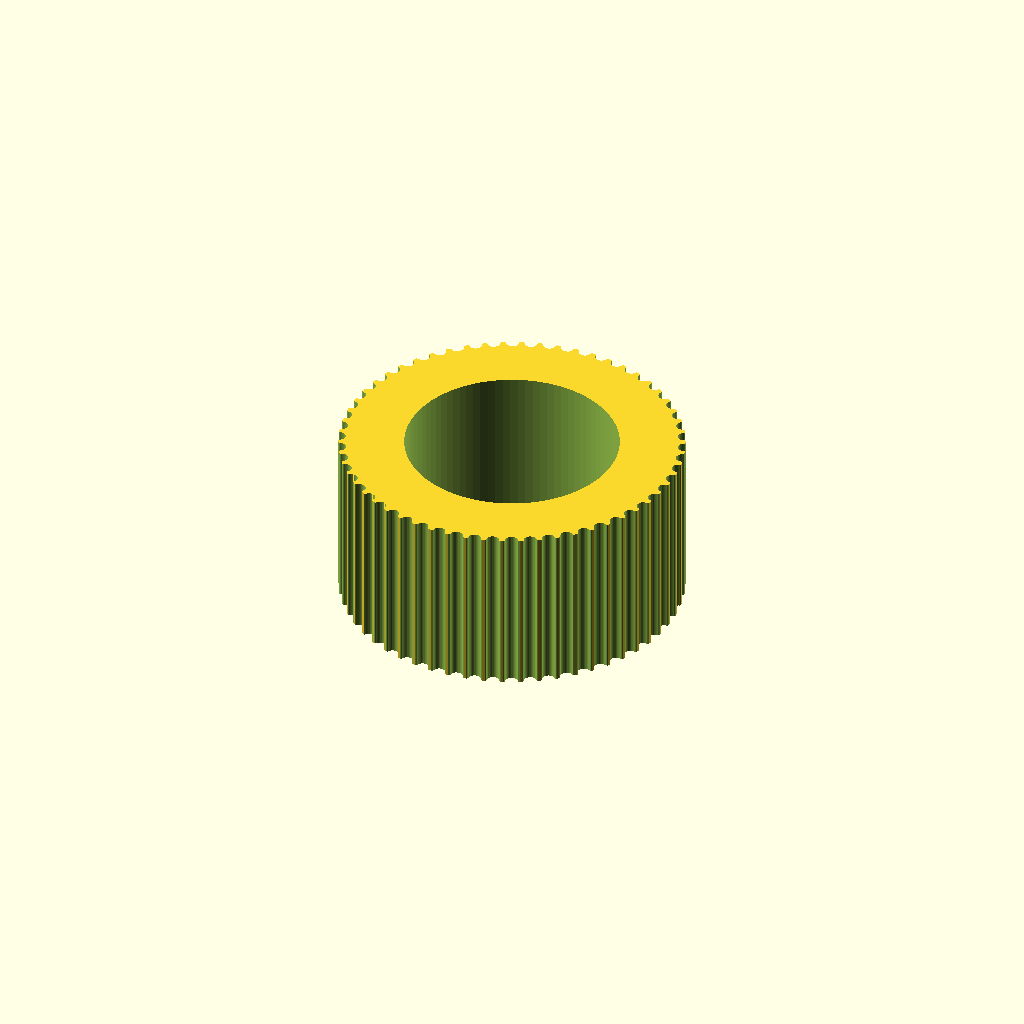
Cell 1 — every parameter at its default value.
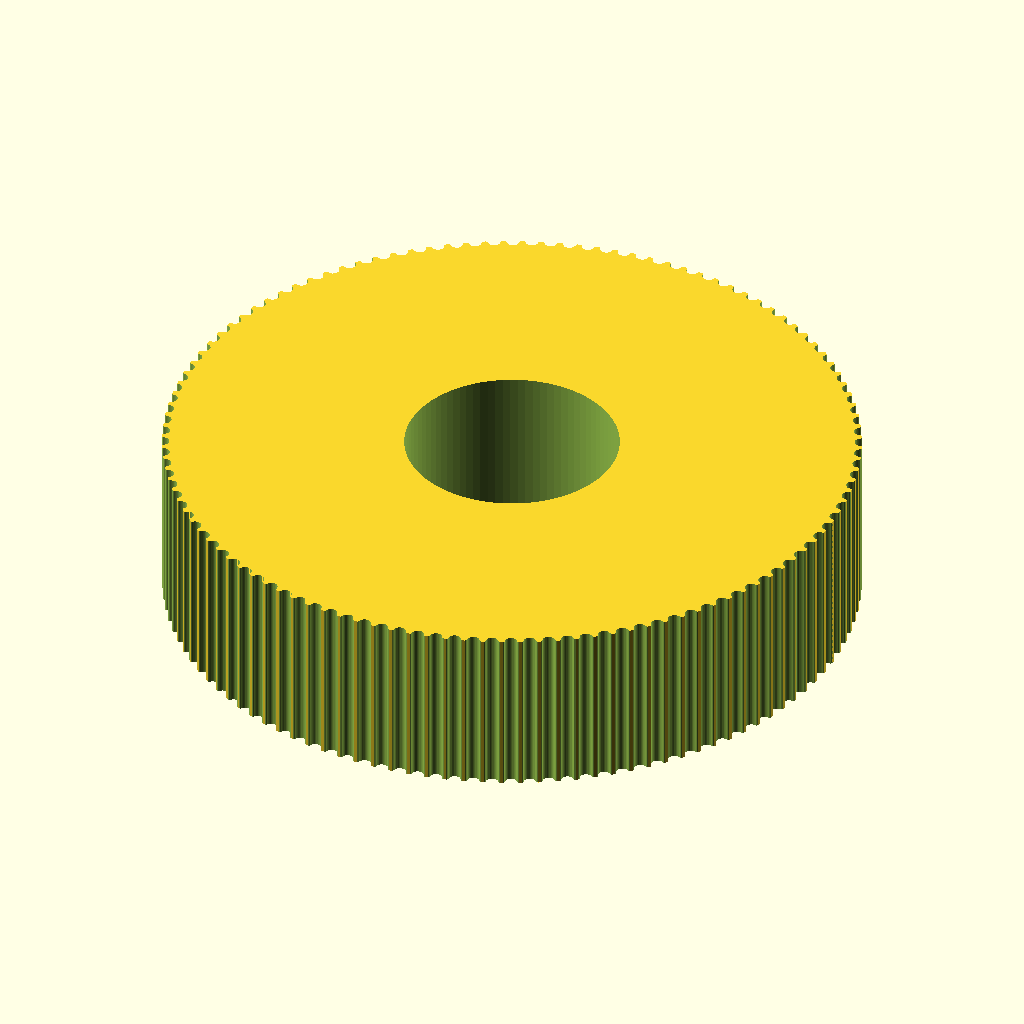
Cell 2: teeth = 116 (everything else at default).
One fixed orthographic camera (rotation 55°, 0°, 25°; colour scheme Cornfield) for every cell.
OpenSCAD source file ScaraOneRobot/PulleyTests/Pulley_GT2_44_teeth_7mm_high.scad:
// Parametric Pulley with multiple belt profiles
// by droftarts January 2012

// Based on pulleys by:
// http://www.thingiverse.com/thing:11256 by me!
// https://github.com/prusajr/PrusaMendel by Josef Prusa
// http://www.thingiverse.com/thing:3104 by GilesBathgate
// http://www.thingiverse.com/thing:2079 by nophead

// dxf tooth data from http://oem.cadregister.com/asp/PPOW_Entry.asp?company=915217&elementID=07807803/METRIC/URETH/WV0025/F
// pulley diameter checked and modelled from data at http://www.sdp-si.com/D265/HTML/D265T016.html

/**
 * @name Pulley
 * @category Printed
 * @using 1 x m3 nut, normal or nyloc
 * @using 1 x m3x10 set screw or 1 x m3x8 grub screw
 */


// tuneable constants

teeth = 58;			// Number of teeth, standard Mendel T5 belt = 8, gives Outside Diameter of 11.88mm
profile = 12;		// 1=MXL 2=40DP 3=XL 4=H 5=T2.5 6=T5 7=T10 8=AT5 9=HTD_3mm 10=HTD_5mm 11=HTD_8mm 12=GT2_2mm 13=GT2_3mm 14=GT2_5mm

motor_shaft = 22.6;	// NEMA17 motor shaft exact diameter = 5
m3_dia = 3.2;		// 3mm hole diameter
m3_nut_hex = 1;		// 1 for hex, 0 for square nut
m3_nut_flats = 5.7;	// normal M3 hex nut exact width = 5.5
m3_nut_depth = 2.7;	// normal M3 hex nut exact depth = 2.4, nyloc = 4

retainer = 0;		// Belt retainer above teeth, 0 = No, 1 = Yes
retainer_ht = 1.5;	// height of retainer flange over pulley, standard = 1.5
idler = 0;			// Belt retainer below teeth, 0 = No, 1 = Yes
idler_ht = 1.5;		// height of idler flange over pulley, standard = 1.5

pulley_t_ht = 18;	// length of toothed part of pulley, standard = 12
pulley_b_ht = 0;		// pulley base height, standard = 8. Set to same as idler_ht if you want an idler but no pulley.
pulley_b_dia = 20;	// pulley base diameter, standard = 20
no_of_nuts = 1;		// number of captive nuts required, standard = 1
nut_angle = 90;		// angle between nuts, standard = 90
nut_shaft_distance = 1.2;	// distance between inner face of nut and shaft, can be negative.


//	********************************
//	** Scaling tooth for good fit **
//	********************************
/*	To improve fit of belt to pulley, set the following constant. Decrease or increase by 0.1mm at a time. We are modelling the *BELT* tooth here, not the tooth on the pulley. Increasing the number will *decrease* the pulley tooth size. Increasing the tooth width will also scale proportionately the tooth depth, to maintain the shape of the tooth, and increase how far into the pulley the tooth is indented. Can be negative */

additional_tooth_width = 0.2; //mm

//	If you need more tooth depth than this provides, adjust the following constant. However, this will cause the shape of the tooth to change.

additional_tooth_depth = 0; //mm

// calculated constants

nut_elevation = pulley_b_ht/2;
m3_nut_points = 2*((m3_nut_flats/2)/cos(30)); // This is needed for the nut trap

// The following set the pulley diameter for a given number of teeth

MXL_pulley_dia = tooth_spacing (2.032,0.254);
40DP_pulley_dia = tooth_spacing (2.07264,0.1778);
XL_pulley_dia = tooth_spacing (5.08,0.254);
H_pulley_dia = tooth_spacing (9.525,0.381);
T2_5_pulley_dia = tooth_spaceing_curvefit (0.7467,0.796,1.026);
T5_pulley_dia = tooth_spaceing_curvefit (0.6523,1.591,1.064);
T10_pulley_dia = tooth_spacing (10,0.93);
AT5_pulley_dia = tooth_spaceing_curvefit (0.6523,1.591,1.064);
HTD_3mm_pulley_dia = tooth_spacing (3,0.381);
HTD_5mm_pulley_dia = tooth_spacing (5,0.5715);
HTD_8mm_pulley_dia = tooth_spacing (8,0.6858);
GT2_2mm_pulley_dia = tooth_spacing (2,0.254);
GT2_3mm_pulley_dia = tooth_spacing (3,0.381);
GT2_5mm_pulley_dia = tooth_spacing (5,0.5715);

// The following calls the pulley creation part, and passes the pulley diameter and tooth width to that module

if ( profile == 1 ) { pulley ( "MXL" , MXL_pulley_dia , 0.508 , 1.321 ); }
if ( profile == 2 ) { pulley ( "40 D.P." , 40DP_pulley_dia , 0.457 , 1.226 ); }
if ( profile == 3 ) { pulley ( "XL" , XL_pulley_dia , 1.27, 3.051 ); }
if ( profile == 4 ) { pulley ( "H" , H_pulley_dia ,1.905 , 5.359 ); }
if ( profile == 5 ) { pulley ( "T2.5" , T2_5_pulley_dia , 0.7 , 1.678 ); }
if ( profile == 6 ) { pulley ( "T5" , T5_pulley_dia , 1.19 , 3.264 ); }
if ( profile == 7 ) { pulley ( "T10" , T10_pulley_dia , 2.5 , 6.13 ); }
if ( profile == 8 ) { pulley ( "AT5" , AT5_pulley_dia , 1.19 , 4.268 ); }
if ( profile == 9 ) { pulley ( "HTD 3mm" , HTD_3mm_pulley_dia , 1.289 , 2.27 ); }
if ( profile == 10 ) { pulley ( "HTD 5mm" , HTD_5mm_pulley_dia , 2.199 , 3.781 ); }
if ( profile == 11 ) { pulley ( "HTD 8mm" , HTD_8mm_pulley_dia , 3.607 , 6.603 ); }
if ( profile == 12 ) { pulley ( "GT2 2mm" , GT2_2mm_pulley_dia , 0.764 , 1.494 ); }
if ( profile == 13 ) { pulley ( "GT2 3mm" , GT2_3mm_pulley_dia , 1.169 , 2.31 ); }
if ( profile == 14 ) { pulley ( "GT2 5mm" , GT2_5mm_pulley_dia , 1.969 , 3.952 ); }

// Functions

function tooth_spaceing_curvefit (b,c,d)
	= ((c * pow(teeth,d)) / (b + pow(teeth,d))) * teeth ;

function tooth_spacing(tooth_pitch,pitch_line_offset)
	= (2*((teeth*tooth_pitch)/(3.14159265*2)-pitch_line_offset)) ;

// Main Module

module pulley( belt_type , pulley_OD , tooth_depth , tooth_width )
	{
	echo (str("Belt type = ",belt_type,"; Number of teeth = ",teeth,"; Pulley Outside Diameter = ",pulley_OD,"mm "));
	tooth_distance_from_centre = sqrt( pow(pulley_OD/2,2) - pow((tooth_width+additional_tooth_width)/2,2));
	tooth_width_scale = (tooth_width + additional_tooth_width ) / tooth_width;
	tooth_depth_scale = ((tooth_depth + additional_tooth_depth ) / tooth_depth) ;


//	************************************************************************
//	*** uncomment the following line if pulley is wider than puller base ***
//	************************************************************************

//	translate ([0,0, pulley_b_ht + pulley_t_ht + retainer_ht ]) rotate ([0,180,0])

	difference()
	 {	 
		union()
		{
			//base
	
			if ( pulley_b_ht < 2 ) { echo ("CAN'T DRAW PULLEY BASE, HEIGHT LESS THAN 2!!!"); } else {
				rotate_extrude($fn=pulley_b_dia*2)
				{
						square([pulley_b_dia/2-1,pulley_b_ht]);
						square([pulley_b_dia/2,pulley_b_ht-1]);
						translate([pulley_b_dia/2-1,pulley_b_ht-1]) circle(1);
				}
			}
	
		difference()
			{
			//shaft - diameter is outside diameter of pulley
			
			translate([0,0,pulley_b_ht]) 
			rotate ([0,0,360/(teeth*4)]) 
			cylinder(r=pulley_OD/2,h=pulley_t_ht, $fn=teeth*4);
	
			//teeth - cut out of shaft
		
			for(i=[1:teeth]) 
			rotate([0,0,i*(360/teeth)])
			translate([0,-tooth_distance_from_centre,pulley_b_ht -1]) 
			scale ([ tooth_width_scale , tooth_depth_scale , 1 ]) 
			{
			if ( profile == 1 ) { MXL();}
			if ( profile == 2 ) { 40DP();}
			if ( profile == 3 ) { XL();}
			if ( profile == 4 ) { H();}
			if ( profile == 5 ) { T2_5();}
			if ( profile == 6 ) { T5();}
			if ( profile == 7 ) { T10();}
			if ( profile == 8 ) { AT5();}
			if ( profile == 9 ) { HTD_3mm();}
			if ( profile == 10 ) { HTD_5mm();}
			if ( profile == 11 ) { HTD_8mm();}
			if ( profile == 12 ) { GT2_2mm();}
			if ( profile == 13 ) { GT2_3mm();}
			if ( profile == 14 ) { GT2_5mm();}
			}

			}
			
		//belt retainer / idler
		if ( retainer > 0 ) {translate ([0,0, pulley_b_ht + pulley_t_ht ]) 
		rotate_extrude($fn=teeth*4)  
		polygon([[0,0],[pulley_OD/2,0],[pulley_OD/2 + retainer_ht , retainer_ht],[0 , retainer_ht],[0,0]]);}
		
		if ( idler > 0 ) {translate ([0,0, pulley_b_ht - idler_ht ]) 
		rotate_extrude($fn=teeth*4)  
		polygon([[0,0],[pulley_OD/2 + idler_ht,0],[pulley_OD/2 , idler_ht],[0 , idler_ht],[0,0]]);}
	
		}
	   
		//hole for motor shaft
		translate([0,0,-1])cylinder(r=motor_shaft/2,h=pulley_b_ht + pulley_t_ht + retainer_ht + 2,$fn=motor_shaft*4);
				
		//captive nut and grub screw holes
	
		if ( pulley_b_ht < m3_nut_flats ) { echo ("CAN'T DRAW CAPTIVE NUTS, HEIGHT LESS THAN NUT DIAMETER!!!"); } else {
		if ( (pulley_b_dia - motor_shaft)/2 < m3_nut_depth + 3 ) { echo ("CAN'T DRAW CAPTIVE NUTS, DIAMETER TOO SMALL FOR NUT DEPTH!!!"); } else {
	
			for(j=[1:no_of_nuts]) rotate([0,0,j*nut_angle])
			translate([0,0,nut_elevation])rotate([90,0,0])
	
			union()
			{
				//entrance
				translate([0,-pulley_b_ht/4-0.5,motor_shaft/2+m3_nut_depth/2+nut_shaft_distance]) cube([m3_nut_flats,pulley_b_ht/2+1,m3_nut_depth],center=true);
	
				//nut
				if ( m3_nut_hex > 0 )
					{
						// hex nut
						translate([0,0.25,motor_shaft/2+m3_nut_depth/2+nut_shaft_distance]) rotate([0,0,30]) cylinder(r=m3_nut_points/2,h=m3_nut_depth,center=true,$fn=6);
					} else {
						// square nut
						translate([0,0.25,motor_shaft/2+m3_nut_depth/2+nut_shaft_distance]) cube([m3_nut_flats,m3_nut_flats,m3_nut_depth],center=true);
					}
	
				//grub screw hole
				rotate([0,0,22.5])cylinder(r=m3_dia/2,h=pulley_b_dia/2+1,$fn=8);
			}
		}}
	 }
	   
	}


// Tooth profile modules

module MXL()
	{
	linear_extrude(height=pulley_t_ht+2) polygon([[-0.660421,-0.5],[-0.660421,0],[-0.621898,0.006033],[-0.587714,0.023037],[-0.560056,0.049424],[-0.541182,0.083609],[-0.417357,0.424392],[-0.398413,0.458752],[-0.370649,0.48514],[-0.336324,0.502074],[-0.297744,0.508035],[0.297744,0.508035],[0.336268,0.502074],[0.370452,0.48514],[0.39811,0.458752],[0.416983,0.424392],[0.540808,0.083609],[0.559752,0.049424],[0.587516,0.023037],[0.621841,0.006033],[0.660421,0],[0.660421,-0.5]]);
	}

module 40DP()
	{
	linear_extrude(height=pulley_t_ht+2) polygon([[-0.612775,-0.5],[-0.612775,0],[-0.574719,0.010187],[-0.546453,0.0381],[-0.355953,0.3683],[-0.327604,0.405408],[-0.291086,0.433388],[-0.248548,0.451049],[-0.202142,0.4572],[0.202494,0.4572],[0.248653,0.451049],[0.291042,0.433388],[0.327609,0.405408],[0.356306,0.3683],[0.546806,0.0381],[0.574499,0.010187],[0.612775,0],[0.612775,-0.5]]);
	}

module XL()
	{
	linear_extrude(height=pulley_t_ht+2) polygon([[-1.525411,-1],[-1.525411,0],[-1.41777,0.015495],[-1.320712,0.059664],[-1.239661,0.129034],[-1.180042,0.220133],[-0.793044,1.050219],[-0.733574,1.141021],[-0.652507,1.210425],[-0.555366,1.254759],[-0.447675,1.270353],[0.447675,1.270353],[0.555366,1.254759],[0.652507,1.210425],[0.733574,1.141021],[0.793044,1.050219],[1.180042,0.220133],[1.239711,0.129034],[1.320844,0.059664],[1.417919,0.015495],[1.525411,0],[1.525411,-1]]);
	}

module H()
	{
	linear_extrude(height=pulley_t_ht+2) polygon([[-2.6797,-1],[-2.6797,0],[-2.600907,0.006138],[-2.525342,0.024024],[-2.45412,0.052881],[-2.388351,0.091909],[-2.329145,0.140328],[-2.277614,0.197358],[-2.234875,0.262205],[-2.202032,0.334091],[-1.75224,1.57093],[-1.719538,1.642815],[-1.676883,1.707663],[-1.62542,1.764693],[-1.566256,1.813112],[-1.500512,1.85214],[-1.4293,1.880997],[-1.353742,1.898883],[-1.274949,1.905021],[1.275281,1.905021],[1.354056,1.898883],[1.429576,1.880997],[1.500731,1.85214],[1.566411,1.813112],[1.625508,1.764693],[1.676919,1.707663],[1.719531,1.642815],[1.752233,1.57093],[2.20273,0.334091],[2.235433,0.262205],[2.278045,0.197358],[2.329455,0.140328],[2.388553,0.091909],[2.454233,0.052881],[2.525384,0.024024],[2.600904,0.006138],[2.6797,0],[2.6797,-1]]);
	}

module T2_5()
	{
	linear_extrude(height=pulley_t_ht+2) polygon([[-0.839258,-0.5],[-0.839258,0],[-0.770246,0.021652],[-0.726369,0.079022],[-0.529167,0.620889],[-0.485025,0.67826],[-0.416278,0.699911],[0.416278,0.699911],[0.484849,0.67826],[0.528814,0.620889],[0.726369,0.079022],[0.770114,0.021652],[0.839258,0],[0.839258,-0.5]]);
	}

module T5()
	{
	linear_extrude(height=pulley_t_ht+2) polygon([[-1.632126,-0.5],[-1.632126,0],[-1.568549,0.004939],[-1.507539,0.019367],[-1.450023,0.042686],[-1.396912,0.074224],[-1.349125,0.113379],[-1.307581,0.159508],[-1.273186,0.211991],[-1.246868,0.270192],[-1.009802,0.920362],[-0.983414,0.978433],[-0.949018,1.030788],[-0.907524,1.076798],[-0.859829,1.115847],[-0.80682,1.147314],[-0.749402,1.170562],[-0.688471,1.184956],[-0.624921,1.189895],[0.624971,1.189895],[0.688622,1.184956],[0.749607,1.170562],[0.807043,1.147314],[0.860055,1.115847],[0.907754,1.076798],[0.949269,1.030788],[0.9837,0.978433],[1.010193,0.920362],[1.246907,0.270192],[1.273295,0.211991],[1.307726,0.159508],[1.349276,0.113379],[1.397039,0.074224],[1.450111,0.042686],[1.507589,0.019367],[1.568563,0.004939],[1.632126,0],[1.632126,-0.5]]);
	}

module T10()
	{
	linear_extrude(height=pulley_t_ht+2) polygon([[-3.06511,-1],[-3.06511,0],[-2.971998,0.007239],[-2.882718,0.028344],[-2.79859,0.062396],[-2.720931,0.108479],[-2.651061,0.165675],[-2.590298,0.233065],[-2.539962,0.309732],[-2.501371,0.394759],[-1.879071,2.105025],[-1.840363,2.190052],[-1.789939,2.266719],[-1.729114,2.334109],[-1.659202,2.391304],[-1.581518,2.437387],[-1.497376,2.47144],[-1.408092,2.492545],[-1.314979,2.499784],[1.314979,2.499784],[1.408091,2.492545],[1.497371,2.47144],[1.581499,2.437387],[1.659158,2.391304],[1.729028,2.334109],[1.789791,2.266719],[1.840127,2.190052],[1.878718,2.105025],[2.501018,0.394759],[2.539726,0.309732],[2.59015,0.233065],[2.650975,0.165675],[2.720887,0.108479],[2.798571,0.062396],[2.882713,0.028344],[2.971997,0.007239],[3.06511,0],[3.06511,-1]]);
	}

module AT5()
	{
	linear_extrude(height=pulley_t_ht+2) polygon([[-2.134129,-0.75],[-2.134129,0],[-2.058023,0.005488],[-1.984595,0.021547],[-1.914806,0.047569],[-1.849614,0.082947],[-1.789978,0.127073],[-1.736857,0.179338],[-1.691211,0.239136],[-1.653999,0.305859],[-1.349199,0.959203],[-1.286933,1.054635],[-1.201914,1.127346],[-1.099961,1.173664],[-0.986896,1.18992],[0.986543,1.18992],[1.099614,1.173664],[1.201605,1.127346],[1.286729,1.054635],[1.349199,0.959203],[1.653646,0.305859],[1.690859,0.239136],[1.73651,0.179338],[1.789644,0.127073],[1.849305,0.082947],[1.914539,0.047569],[1.984392,0.021547],[2.057906,0.005488],[2.134129,0],[2.134129,-0.75]]);
	}

module HTD_3mm()
	{
	linear_extrude(height=pulley_t_ht+2) polygon([[-1.135062,-0.5],[-1.135062,0],[-1.048323,0.015484],[-0.974284,0.058517],[-0.919162,0.123974],[-0.889176,0.206728],[-0.81721,0.579614],[-0.800806,0.653232],[-0.778384,0.72416],[-0.750244,0.792137],[-0.716685,0.856903],[-0.678005,0.918199],[-0.634505,0.975764],[-0.586483,1.029338],[-0.534238,1.078662],[-0.47807,1.123476],[-0.418278,1.16352],[-0.355162,1.198533],[-0.289019,1.228257],[-0.22015,1.25243],[-0.148854,1.270793],[-0.07543,1.283087],[-0.000176,1.28905],[0.075081,1.283145],[0.148515,1.270895],[0.219827,1.252561],[0.288716,1.228406],[0.354879,1.19869],[0.418018,1.163675],[0.477831,1.123623],[0.534017,1.078795],[0.586276,1.029452],[0.634307,0.975857],[0.677809,0.91827],[0.716481,0.856953],[0.750022,0.792167],[0.778133,0.724174],[0.800511,0.653236],[0.816857,0.579614],[0.888471,0.206728],[0.919014,0.123974],[0.974328,0.058517],[1.048362,0.015484],[1.135062,0],[1.135062,-0.5]]);
	}

module HTD_5mm()
	{
	linear_extrude(height=pulley_t_ht+2) polygon([[-1.89036,-0.75],[-1.89036,0],[-1.741168,0.02669],[-1.61387,0.100806],[-1.518984,0.21342],[-1.467026,0.3556],[-1.427162,0.960967],[-1.398568,1.089602],[-1.359437,1.213531],[-1.310296,1.332296],[-1.251672,1.445441],[-1.184092,1.552509],[-1.108081,1.653042],[-1.024167,1.746585],[-0.932877,1.832681],[-0.834736,1.910872],[-0.730271,1.980701],[-0.62001,2.041713],[-0.504478,2.09345],[-0.384202,2.135455],[-0.259708,2.167271],[-0.131524,2.188443],[-0.000176,2.198511],[0.131296,2.188504],[0.259588,2.167387],[0.384174,2.135616],[0.504527,2.093648],[0.620123,2.04194],[0.730433,1.980949],[0.834934,1.911132],[0.933097,1.832945],[1.024398,1.746846],[1.108311,1.653291],[1.184308,1.552736],[1.251865,1.445639],[1.310455,1.332457],[1.359552,1.213647],[1.39863,1.089664],[1.427162,0.960967],[1.467026,0.3556],[1.518984,0.21342],[1.61387,0.100806],[1.741168,0.02669],[1.89036,0],[1.89036,-0.75]]);
	}

module HTD_8mm()
	{
	linear_extrude(height=pulley_t_ht+2) polygon([[-3.301471,-1],[-3.301471,0],[-3.16611,0.012093],[-3.038062,0.047068],[-2.919646,0.10297],[-2.813182,0.177844],[-2.720989,0.269734],[-2.645387,0.376684],[-2.588694,0.496739],[-2.553229,0.627944],[-2.460801,1.470025],[-2.411413,1.691917],[-2.343887,1.905691],[-2.259126,2.110563],[-2.158035,2.30575],[-2.041518,2.490467],[-1.910478,2.66393],[-1.76582,2.825356],[-1.608446,2.973961],[-1.439261,3.10896],[-1.259169,3.22957],[-1.069074,3.335006],[-0.869878,3.424485],[-0.662487,3.497224],[-0.447804,3.552437],[-0.226732,3.589341],[-0.000176,3.607153],[0.226511,3.589461],[0.447712,3.552654],[0.66252,3.497516],[0.870027,3.424833],[1.069329,3.33539],[1.259517,3.229973],[1.439687,3.109367],[1.608931,2.974358],[1.766344,2.825731],[1.911018,2.664271],[2.042047,2.490765],[2.158526,2.305998],[2.259547,2.110755],[2.344204,1.905821],[2.411591,1.691983],[2.460801,1.470025],[2.553229,0.627944],[2.588592,0.496739],[2.645238,0.376684],[2.720834,0.269734],[2.81305,0.177844],[2.919553,0.10297],[3.038012,0.047068],[3.166095,0.012093],[3.301471,0],[3.301471,-1]]);
	}

module GT2_2mm()
	{
	linear_extrude(height=pulley_t_ht+2) polygon([[0.747183,-0.5],[0.747183,0],[0.647876,0.037218],[0.598311,0.130528],[0.578556,0.238423],[0.547158,0.343077],[0.504649,0.443762],[0.451556,0.53975],[0.358229,0.636924],[0.2484,0.707276],[0.127259,0.750044],[0,0.76447],[-0.127259,0.750044],[-0.2484,0.707276],[-0.358229,0.636924],[-0.451556,0.53975],[-0.504797,0.443762],[-0.547291,0.343077],[-0.578605,0.238423],[-0.598311,0.130528],[-0.648009,0.037218],[-0.747183,0],[-0.747183,-0.5]]);
	}

module GT2_3mm()
	{
	linear_extrude(height=pulley_t_ht+2) polygon([[-1.155171,-0.5],[-1.155171,0],[-1.065317,0.016448],[-0.989057,0.062001],[-0.93297,0.130969],[-0.90364,0.217664],[-0.863705,0.408181],[-0.800056,0.591388],[-0.713587,0.765004],[-0.60519,0.926747],[-0.469751,1.032548],[-0.320719,1.108119],[-0.162625,1.153462],[0,1.168577],[0.162625,1.153462],[0.320719,1.108119],[0.469751,1.032548],[0.60519,0.926747],[0.713587,0.765004],[0.800056,0.591388],[0.863705,0.408181],[0.90364,0.217664],[0.932921,0.130969],[0.988924,0.062001],[1.065168,0.016448],[1.155171,0],[1.155171,-0.5]]);
	}

module GT2_5mm()
	{
	linear_extrude(height=pulley_t_ht+2) polygon([[-1.975908,-0.75],[-1.975908,0],[-1.797959,0.03212],[-1.646634,0.121224],[-1.534534,0.256431],[-1.474258,0.426861],[-1.446911,0.570808],[-1.411774,0.712722],[-1.368964,0.852287],[-1.318597,0.989189],[-1.260788,1.123115],[-1.195654,1.25375],[-1.12331,1.380781],[-1.043869,1.503892],[-0.935264,1.612278],[-0.817959,1.706414],[-0.693181,1.786237],[-0.562151,1.851687],[-0.426095,1.9027],[-0.286235,1.939214],[-0.143795,1.961168],[0,1.9685],[0.143796,1.961168],[0.286235,1.939214],[0.426095,1.9027],[0.562151,1.851687],[0.693181,1.786237],[0.817959,1.706414],[0.935263,1.612278],[1.043869,1.503892],[1.123207,1.380781],[1.195509,1.25375],[1.26065,1.123115],[1.318507,0.989189],[1.368956,0.852287],[1.411872,0.712722],[1.447132,0.570808],[1.474611,0.426861],[1.534583,0.256431],[1.646678,0.121223],[1.798064,0.03212],[1.975908,0],[1.975908,-0.75]]);
	}
Customizer parameters (derived from the source; name, type, default, range or options):
teeth: number, default 58
profile: number, default 12
motor_shaft: number, default 22.6
m3_dia: number, default 3.2
m3_nut_hex: number, default 1
m3_nut_flats: number, default 5.7
m3_nut_depth: number, default 2.7
retainer: number, default 0
retainer_ht: number, default 1.5
idler: number, default 0
idler_ht: number, default 1.5
pulley_t_ht: number, default 18
pulley_b_ht: number, default 0
pulley_b_dia: number, default 20
no_of_nuts: number, default 1
nut_angle: number, default 90
nut_shaft_distance: number, default 1.2
additional_tooth_width: number, default 0.2
additional_tooth_depth: number, default 0
